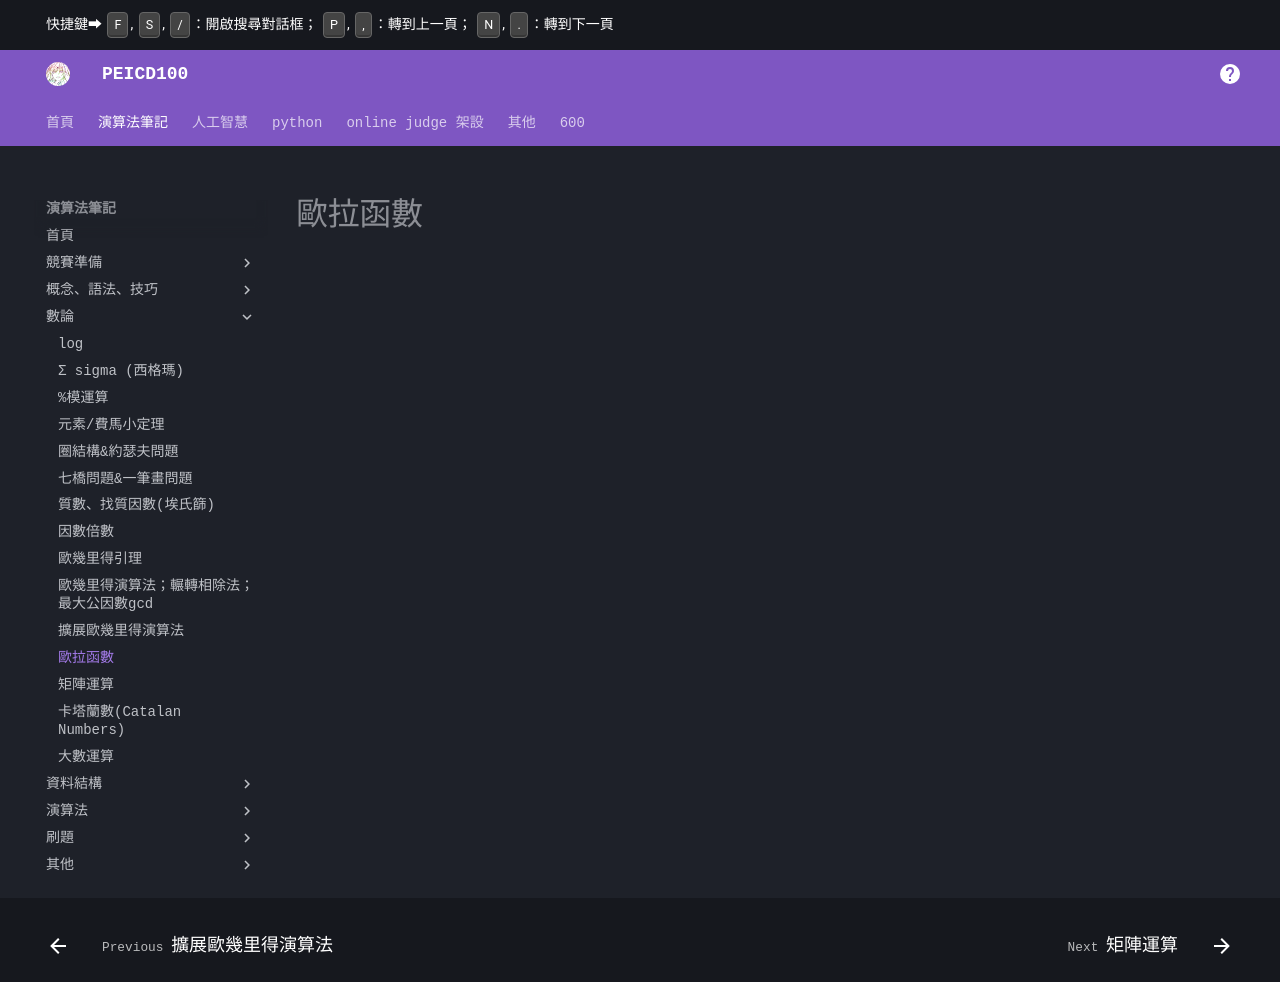

repository: PEICSOC/PEICSOC.github.io · page: md-演算法筆記/歐拉函數.html · generator: mkdocs

# 歐拉函數
